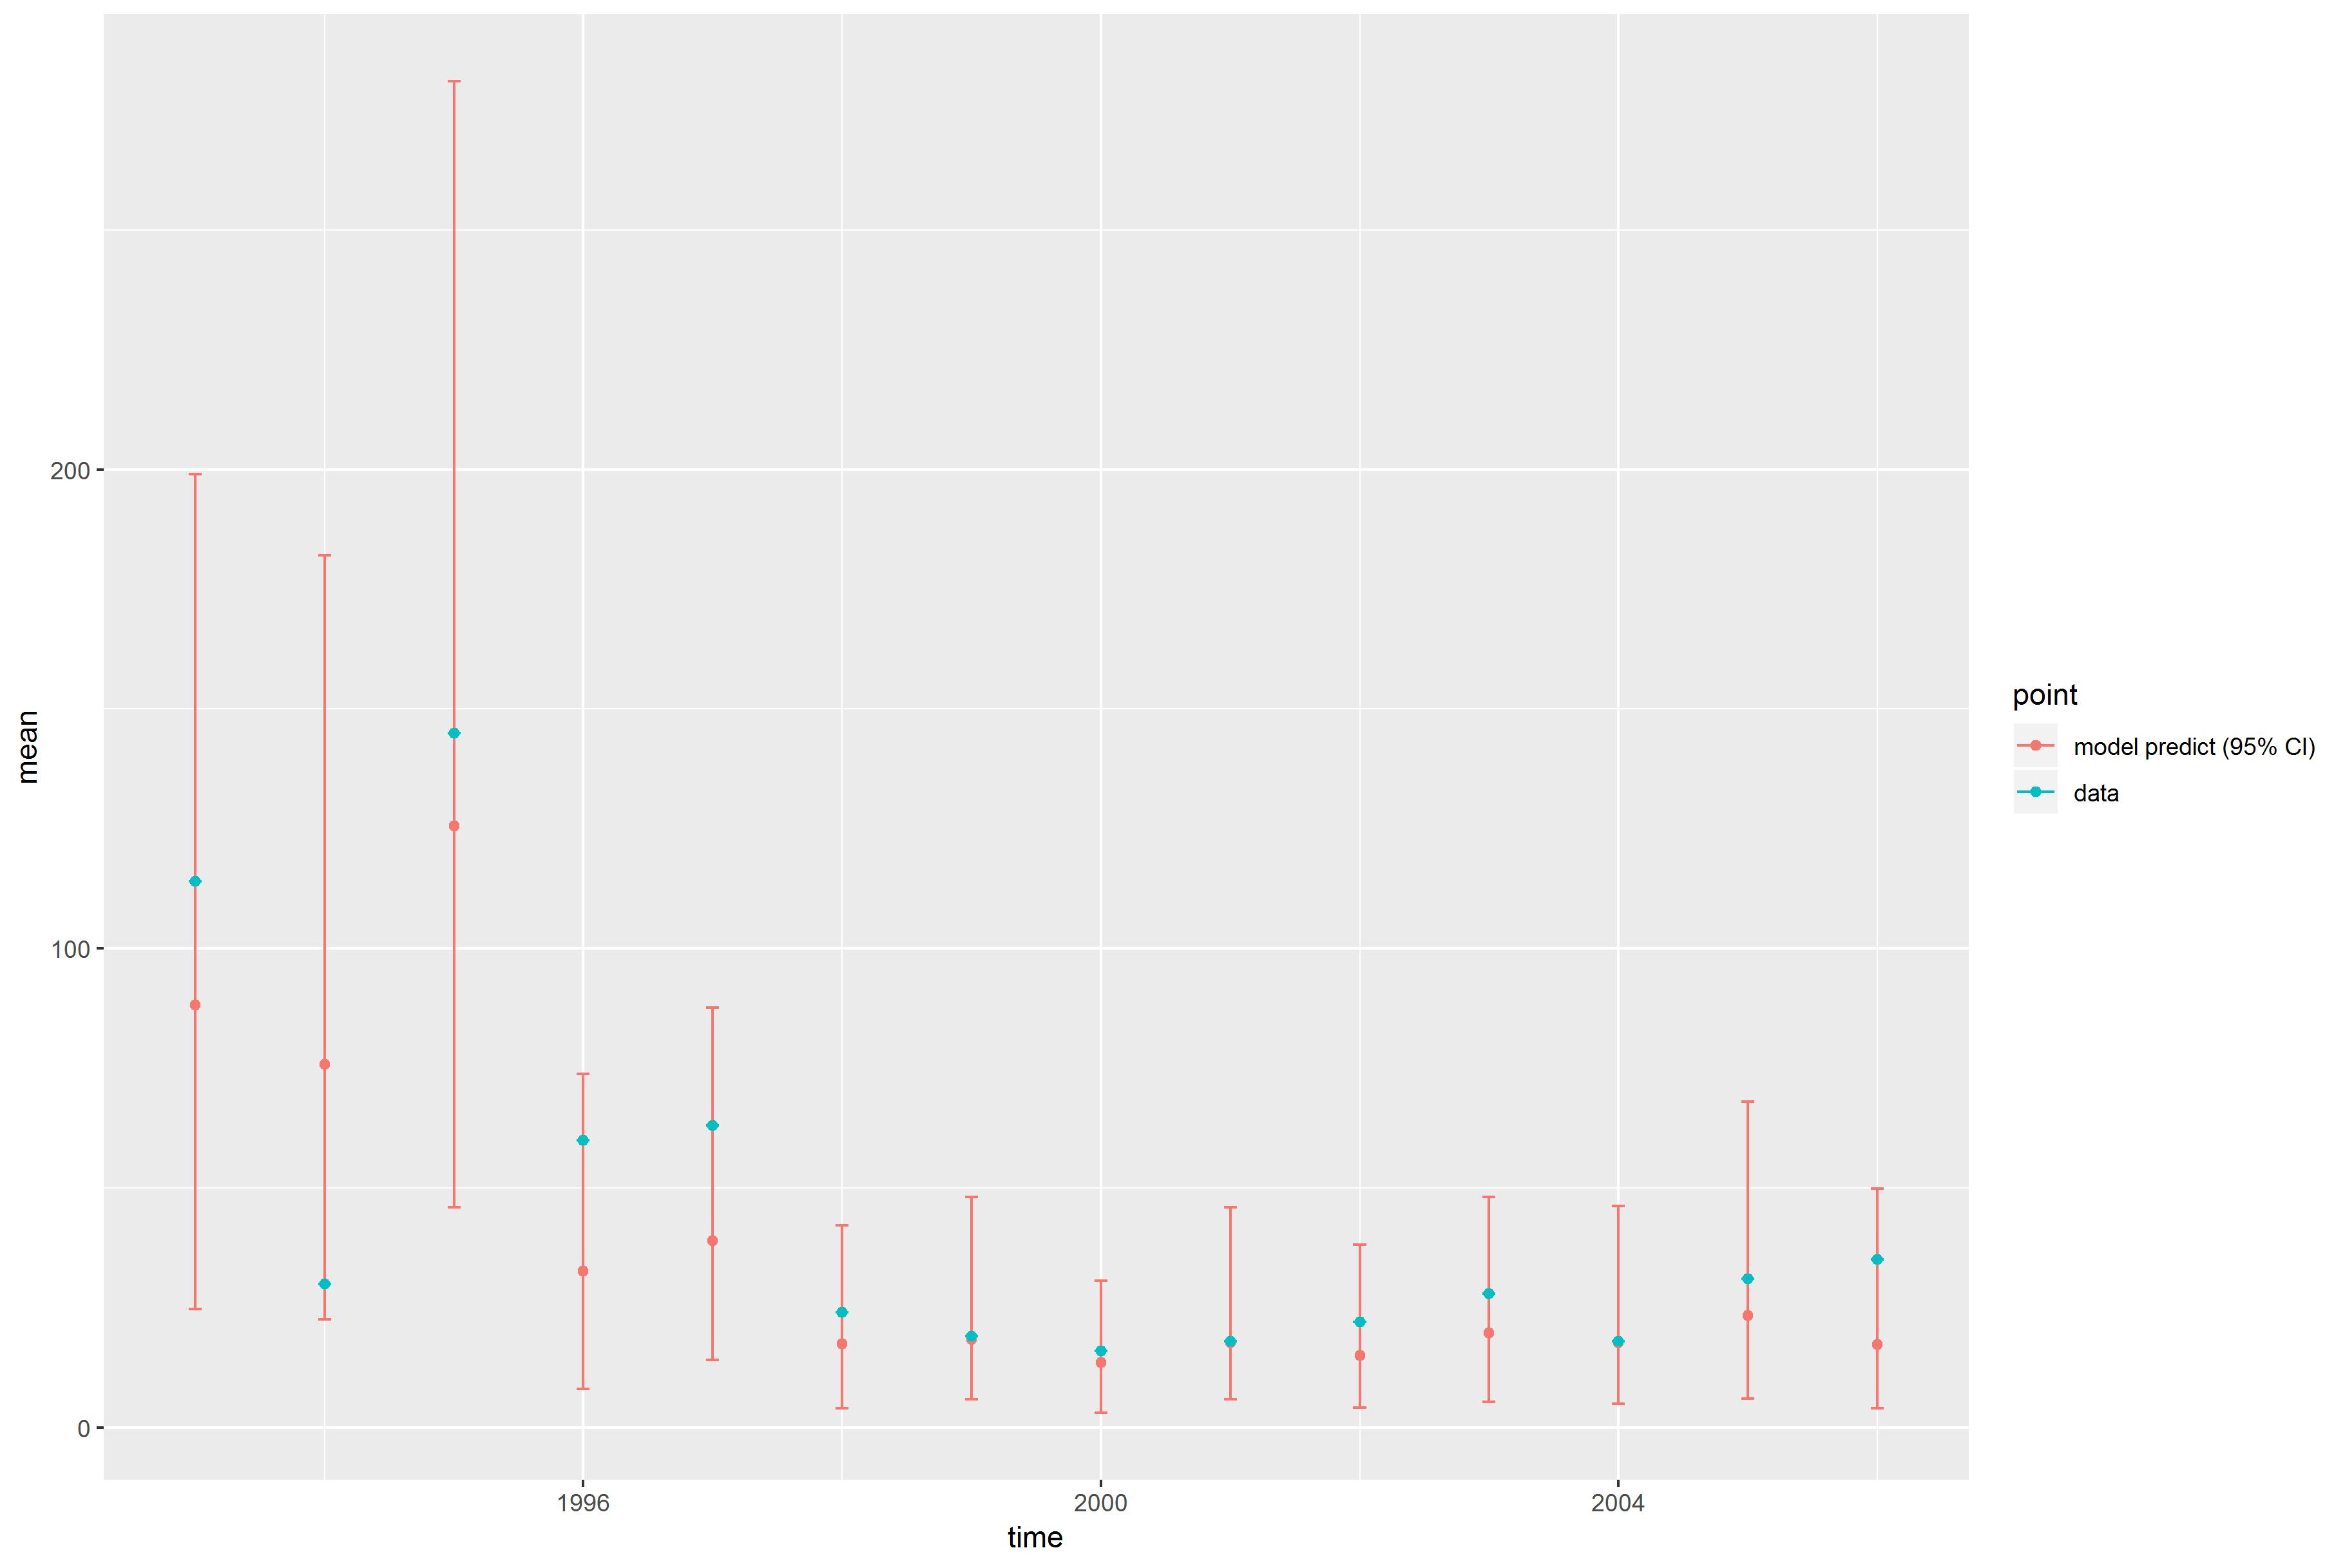

The table this chart was drawn from, first rows:
, point, mean, low, high, time
1, model predict (95% CI), 88.21, 24.7, 199, 1993
2, model predict (95% CI), 75.79, 22.57, 182, 1994
3, model predict (95% CI), 125.5, 45.98, 281.1, 1995
4, model predict (95% CI), 32.68, 8.076, 73.81, 1996
5, model predict (95% CI), 38.97, 14.06, 87.59, 1997
6, model predict (95% CI), 17.42, 4.044, 42.22, 1998
7, model predict (95% CI), 18.37, 5.947, 48.06, 1999
8, model predict (95% CI), 13.59, 3.012, 30.6, 2000
9, model predict (95% CI), 17.77, 5.817, 45.93, 2001
10, model predict (95% CI), 15.04, 4.068, 38.19, 2002
11, model predict (95% CI), 19.8, 5.292, 48.15, 2003
12, model predict (95% CI), 17.73, 4.881, 46.2, 2004
13, model predict (95% CI), 23.34, 6.033, 67.96, 2005
14, model predict (95% CI), 17.38, 3.946, 49.88, 2006
X1993, data, 114, 114, 114, 1993
X1994, data, 30, 30, 30, 1994
X1995, data, 145, 145, 145, 1995
X1996, data, 60, 60, 60, 1996
X1997, data, 63, 63, 63, 1997
X1998, data, 24, 24, 24, 1998
X1999, data, 19, 19, 19, 1999
X2000, data, 16, 16, 16, 2000
X2001, data, 18, 18, 18, 2001
X2002, data, 22, 22, 22, 2002
X2003, data, 28, 28, 28, 2003
X2004, data, 18, 18, 18, 2004
X2005, data, 31, 31, 31, 2005
X2006, data, 35, 35, 35, 2006
